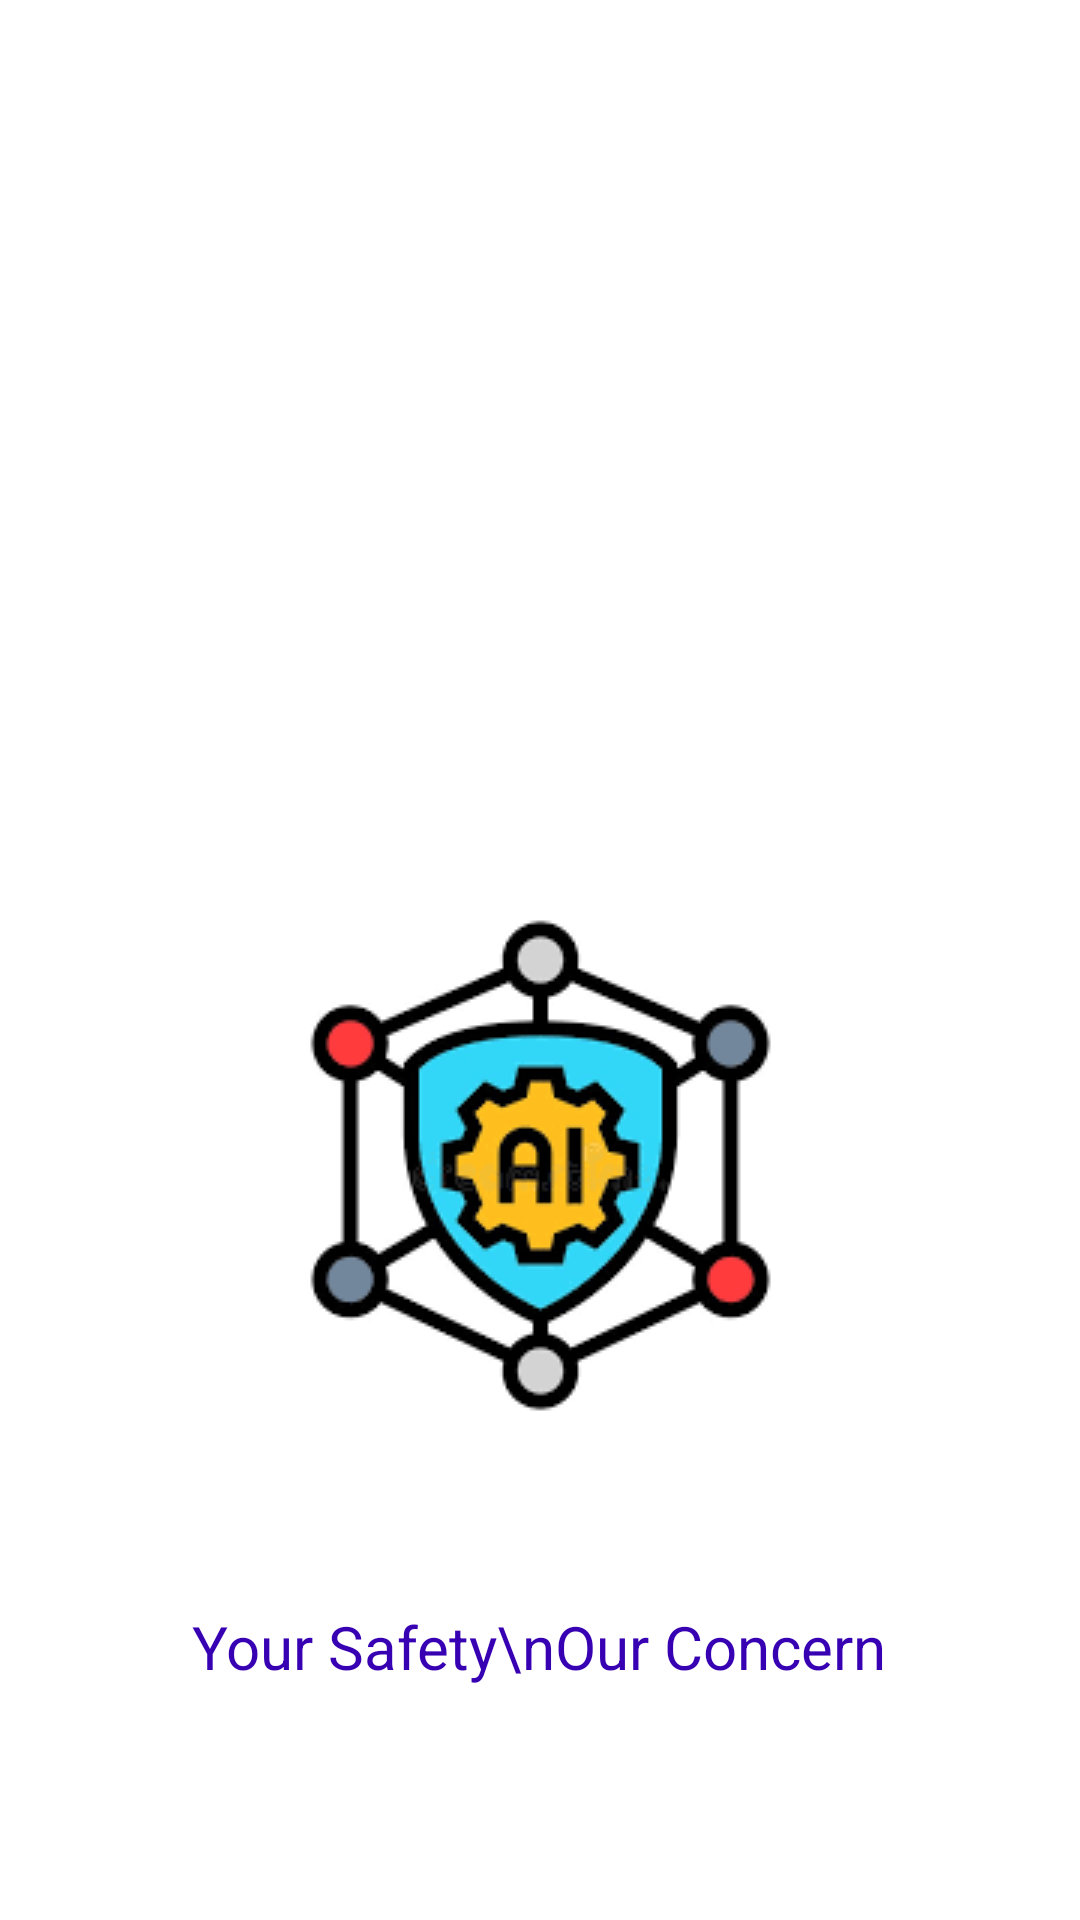

Layout XML and referenced resources for this Android screen:
<!-- AndroidManifest.xml: application theme Theme.AISafetyIncidentTracker -->
<!-- res/layout/activity_splash_screen.xml -->
<?xml version="1.0" encoding="utf-8"?>
<androidx.constraintlayout.widget.ConstraintLayout xmlns:android="http://schemas.android.com/apk/res/android"
    xmlns:app="http://schemas.android.com/apk/res-auto"
    xmlns:tools="http://schemas.android.com/tools"
    android:id="@+id/main"
    android:layout_width="match_parent"
    android:layout_height="match_parent"
    tools:context=".SplashScreen">

    <TextView
        android:layout_width="wrap_content"
        android:layout_height="wrap_content"
        android:gravity="center"
        android:text="Your Safety\nOur Concern"
        android:textColor="@color/purple_700"

        android:textSize="20dp"
        app:layout_constraintBottom_toBottomOf="parent"
        app:layout_constraintEnd_toEndOf="parent"
        app:layout_constraintHorizontal_bias="0.498"
        app:layout_constraintStart_toStartOf="parent"
        app:layout_constraintTop_toBottomOf="@+id/imageView"
        app:layout_constraintVertical_bias="0.307" />

    <ImageView
        android:id="@+id/imageView"
        android:layout_width="wrap_content"
        android:layout_height="wrap_content"
        android:layout_marginTop="276dp"
        app:layout_constraintEnd_toEndOf="parent"
        app:layout_constraintStart_toStartOf="parent"
        app:layout_constraintTop_toTopOf="parent"
        app:srcCompat="@drawable/ai" />
</androidx.constraintlayout.widget.ConstraintLayout>
<!-- resources referenced by this layout -->
<resources>
  <color name="purple_700">#FF3700B3</color>
  <!-- drawable ai: png bitmap (drawable, 6624 bytes) -->
  <style name="Theme.AISafetyIncidentTracker" parent="Theme.MaterialComponents.DayNight.NoActionBar">
          
          <item name="colorPrimary">@color/purple_500</item>
          <item name="colorPrimaryVariant">@color/purple_700</item>
          <item name="colorOnPrimary">@color/white</item>
          
          <item name="colorSecondary">@color/teal_200</item>
          <item name="colorSecondaryVariant">@color/teal_700</item>
          <item name="colorOnSecondary">@color/black</item>
          
          <item name="android:statusBarColor">?attr/colorPrimaryVariant</item>
          
      </style>
  <color name="purple_500">#FF6200EE</color>
  <color name="white">#FFFFFFFF</color>
  <color name="teal_200">#FF03DAC5</color>
  <color name="teal_700">#FF018786</color>
  <color name="black">#FF000000</color>
</resources>
